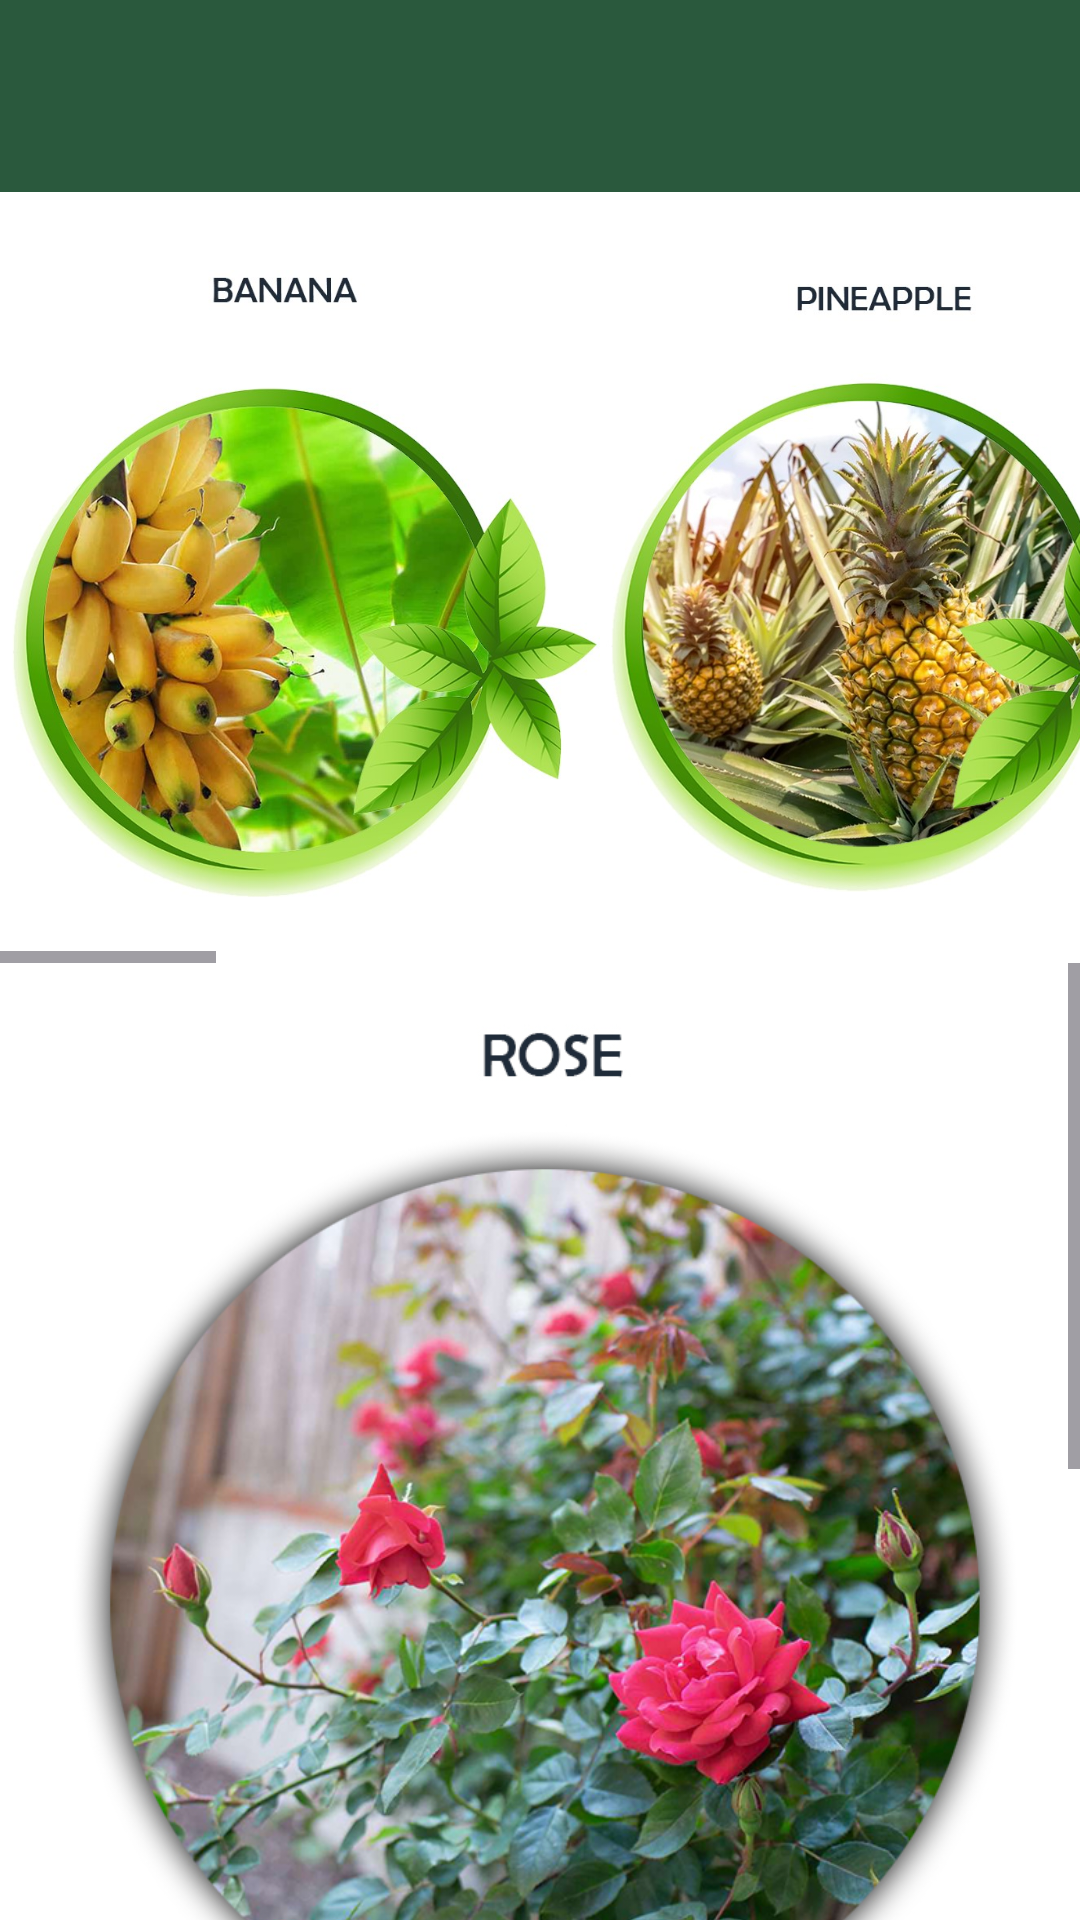

Layout XML and referenced resources for this Android screen:
<!-- AndroidManifest.xml: application theme Theme.PlantsInfo20 -->
<!-- res/layout/activity_home.xml -->
<?xml version="1.0" encoding="utf-8"?>
<androidx.constraintlayout.widget.ConstraintLayout xmlns:android="http://schemas.android.com/apk/res/android"
    xmlns:app="http://schemas.android.com/apk/res-auto"
    xmlns:tools="http://schemas.android.com/tools"
    android:layout_width="match_parent"
    android:background="@color/white"
    android:layout_height="match_parent"
    tools:context=".homeActivity">


    <include
        android:id="@+id/tb"
        layout="@layout/toolbar"
        app:layout_constraintEnd_toEndOf="parent"
        app:layout_constraintStart_toStartOf="parent"
        app:layout_constraintTop_toTopOf="parent" />

    <FrameLayout
        android:id="@+id/frameLayout"
        android:layout_width="match_parent"
        android:layout_height="250dp"
        app:layout_constraintBottom_toBottomOf="parent"
        app:layout_constraintEnd_toEndOf="parent"
        app:layout_constraintHorizontal_bias="0.0"
        app:layout_constraintStart_toStartOf="parent"
        app:layout_constraintTop_toBottomOf="@+id/tb"
        app:layout_constraintVertical_bias="0.021">

        <HorizontalScrollView
            android:layout_width="match_parent"
            android:layout_height="250dp"
            tools:ignore="SpeakableTextPresentCheck">

            <LinearLayout
                android:layout_width="match_parent"
                android:layout_height="match_parent"
                android:orientation="horizontal">

                <ImageView
                    android:layout_width="200dp"
                    android:layout_height="match_parent"
                    app:srcCompat="@drawable/anana" />


                <ImageView
                    android:layout_width="200dp"
                    android:layout_height="match_parent"
                    app:srcCompat="@drawable/z" />

                <ImageView
                    android:layout_width="200dp"
                    android:layout_height="match_parent"
                    app:srcCompat="@drawable/v" />

                <ImageView
                    android:layout_width="200dp"
                    android:layout_height="match_parent"
                    app:srcCompat="@drawable/p" />

                <ImageView
                    android:layout_width="200dp"
                    android:layout_height="match_parent"
                    app:srcCompat="@drawable/o" />

                <ImageView
                    android:layout_width="200dp"
                    android:layout_height="match_parent"
                    app:srcCompat="@drawable/cc" />

                <ImageView
                    android:layout_width="200dp"
                    android:layout_height="match_parent"
                    app:srcCompat="@drawable/hh" />

                <ImageView
                    android:layout_width="200dp"
                    android:layout_height="match_parent"
                    app:srcCompat="@drawable/jj" />

                <ImageView
                    android:layout_width="200dp"
                    android:layout_height="match_parent"
                    app:srcCompat="@drawable/kk" />

                

            </LinearLayout>
        </HorizontalScrollView>

    </FrameLayout>


        <FrameLayout
        android:layout_width="match_parent"
        android:layout_height="450dp"
        app:layout_constraintEnd_toEndOf="parent"
        app:layout_constraintHorizontal_bias="1.0"
        app:layout_constraintStart_toStartOf="parent"
        app:layout_constraintTop_toBottomOf="@+id/frameLayout"
        app:layout_constraintVertical_bias="0.0">

        <ScrollView
            android:layout_width="match_parent"
            android:layout_height="match_parent"
            tools:ignore="SpeakableTextPresentCheck">

            <LinearLayout
                android:layout_width="match_parent"
                android:layout_height="200dp"
                android:orientation="vertical">

                <ImageView
                    android:layout_width="wrap_content"
                    android:layout_height="400dp"
                    android:padding="-100dp"
                    app:srcCompat="@drawable/rose" />
                <ImageView
                    android:layout_width="wrap_content"
                    android:layout_height="400dp"
                    android:padding="-100dp"
                    app:srcCompat="@drawable/lily" />
                <ImageView
                    android:layout_width="wrap_content"
                    android:layout_height="400dp"
                    android:padding="-100dp"
                    app:srcCompat="@drawable/ulip" />

            </LinearLayout>

        </ScrollView>
    </FrameLayout>


</androidx.constraintlayout.widget.ConstraintLayout>
<!-- res/layout/toolbar.xml (included above) -->
<?xml version="1.0" encoding="utf-8"?>
<androidx.appcompat.widget.Toolbar
    xmlns:android="http://schemas.android.com/apk/res/android"
    xmlns:app="http://schemas.android.com/apk/res-auto"
        android:id="@+id/toolbar"
        android:layout_width="match_parent"
        android:layout_height="wrap_content"
        android:background="@color/green"
        android:minHeight="?attr/actionBarSize"
        android:theme="?attr/actionBarTheme"
        app:layout_constraintEnd_toEndOf="parent"
        app:layout_constraintStart_toStartOf="parent"
        app:layout_constraintTop_toTopOf="parent" />
<!-- resources referenced by this layout -->
<resources>
  <color name="green">#2A593D</color>
  <color name="white">#FFFFFFFF</color>
  <!-- drawable anana: jpg bitmap (drawable, 134007 bytes) -->
  <!-- drawable cc: jpg bitmap (drawable, 374124 bytes) -->
  <!-- drawable hh: jpg bitmap (drawable, 379037 bytes) -->
  <!-- drawable jj: jpg bitmap (drawable, 431195 bytes) -->
  <!-- drawable kk: jpg bitmap (drawable, 430478 bytes) -->
  <!-- drawable lily: jpg bitmap (drawable, 311549 bytes) -->
  <!-- drawable nn: jpg bitmap (drawable, 496092 bytes) -->
  <!-- drawable o: jpg bitmap (drawable, 191816 bytes) -->
  <!-- drawable p: jpg bitmap (drawable, 170306 bytes) -->
  <!-- drawable rose: jpg bitmap (drawable, 361805 bytes) -->
  <!-- drawable ulip: jpg bitmap (drawable, 323769 bytes) -->
  <!-- drawable v: jpg bitmap (drawable, 152602 bytes) -->
  <!-- drawable z: jpg bitmap (drawable, 180837 bytes) -->
  <style name="Theme.PlantsInfo20" parent="Base.Theme.PlantsInfo20" />
  <style name="Base.Theme.PlantsInfo20" parent="Theme.Material3.DayNight.NoActionBar">
          
          
      </style>
</resources>
